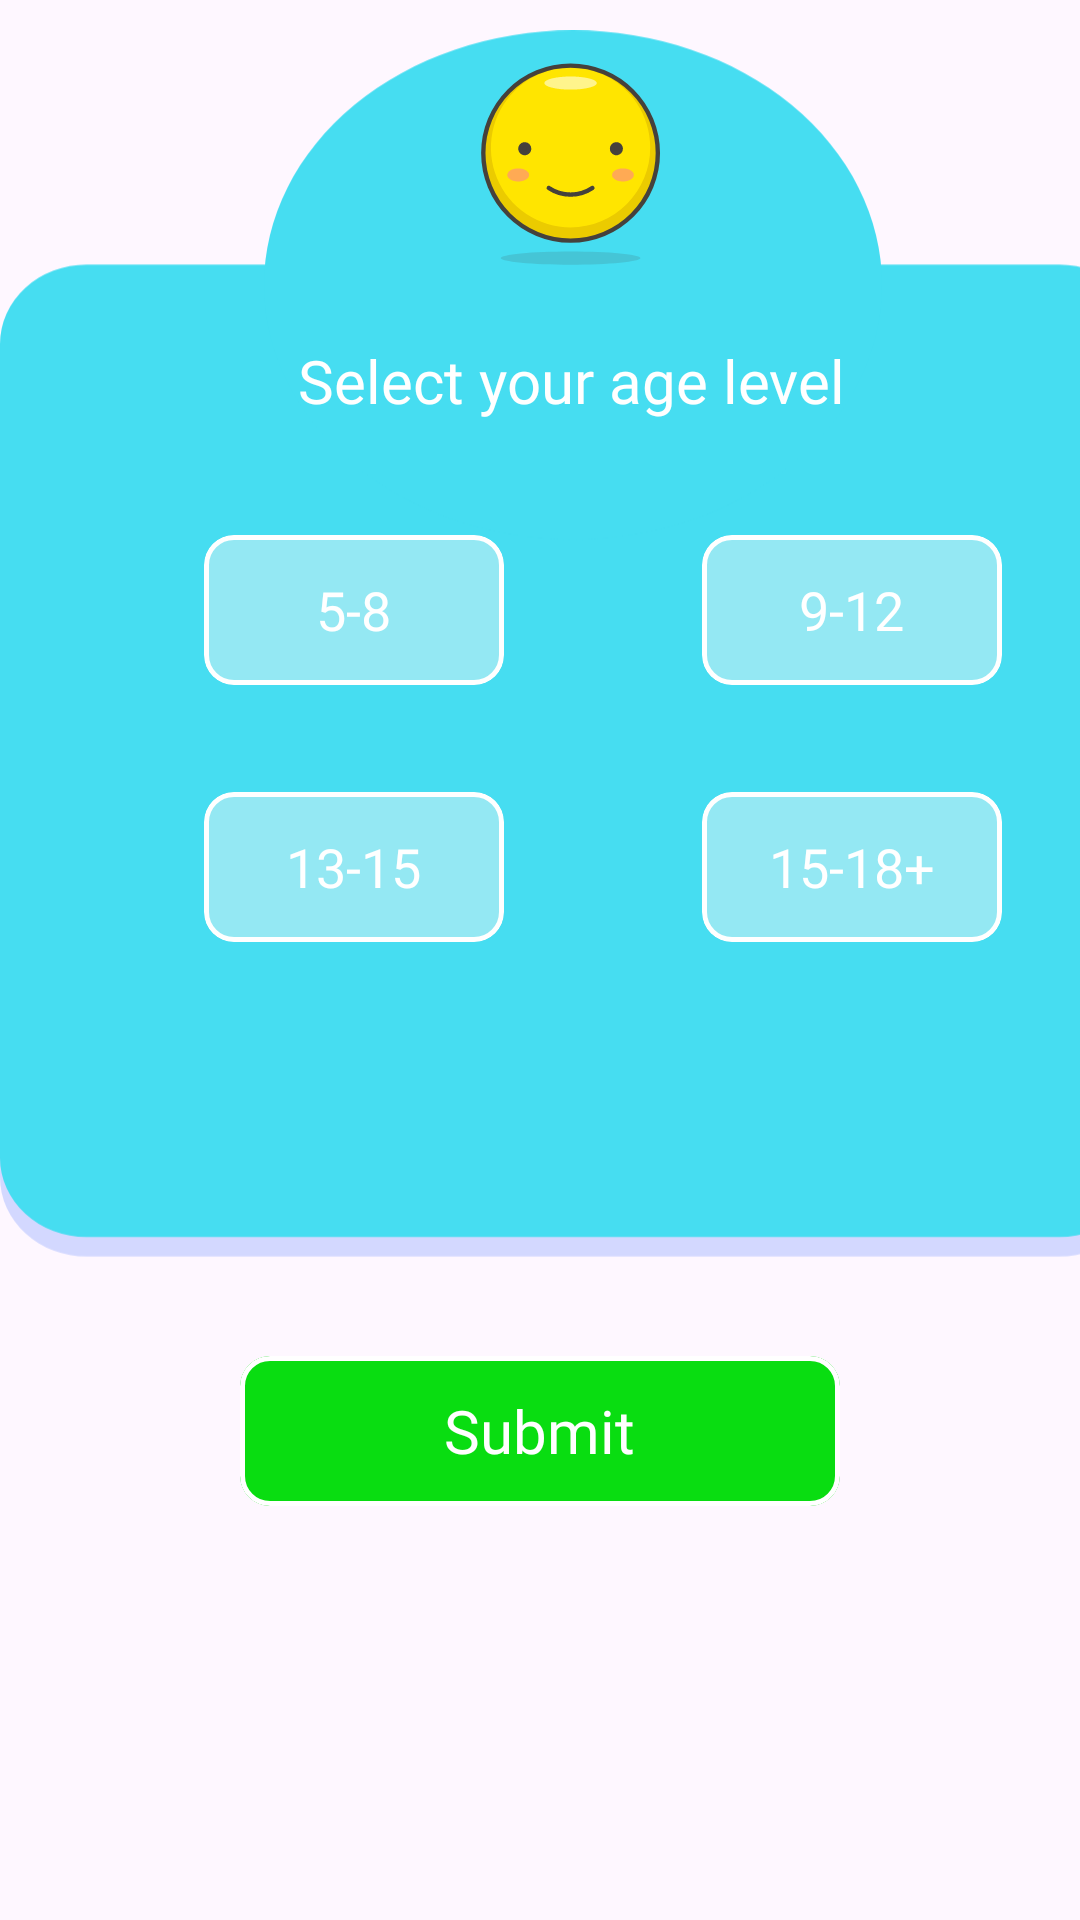

Produce the Android XML layout that renders to this screen, including the resource entries it uses.
<!-- AndroidManifest.xml: application theme Theme.OceanDiscovery -->
<!-- res/layout/age_level_selection.xml -->
<?xml version="1.0" encoding="utf-8"?>
<androidx.constraintlayout.widget.ConstraintLayout xmlns:android="http://schemas.android.com/apk/res/android"
    xmlns:app="http://schemas.android.com/apk/res-auto"
    xmlns:tools="http://schemas.android.com/tools"
    android:layout_width="wrap_content"
    android:layout_height="wrap_content"
    tools:context=".MainActivity"
    android:id="@+id/alert_layout"
    android:background="#00000000"
    android:layout_gravity="center"
    >

    <ImageView
        android:id="@+id/imageView"
        android:layout_width="382dp"
        android:layout_height="426dp"
        android:layout_marginTop="4dp"
        android:src="@drawable/alert_dialog_back"
        app:layout_constraintEnd_toEndOf="parent"
        app:layout_constraintHorizontal_bias="0.0"
        app:layout_constraintStart_toStartOf="parent"
        app:layout_constraintTop_toTopOf="parent" />

    <ImageView
        android:id="@+id/imageView2"
        android:layout_width="70dp"
        android:layout_height="70dp"
        android:src="@drawable/smiley_face"
        app:layout_constraintBottom_toBottomOf="@+id/imageView"
        app:layout_constraintEnd_toEndOf="@+id/imageView"
        app:layout_constraintHorizontal_bias="0.498"
        app:layout_constraintStart_toStartOf="@+id/imageView"
        app:layout_constraintTop_toTopOf="@+id/imageView"
        app:layout_constraintVertical_bias="0.044" />

    <TextView
        android:id="@+id/textView"
        android:layout_width="wrap_content"
        android:layout_height="wrap_content"
        android:fontFamily="@font/digitalt"
        android:text="Select your age level"
        android:textColor="@color/white"
        android:textSize="20sp"
        app:layout_constraintBottom_toBottomOf="@+id/imageView"
        app:layout_constraintEnd_toEndOf="@+id/imageView"
        app:layout_constraintHorizontal_bias="0.497"
        app:layout_constraintStart_toStartOf="@+id/imageView"
        app:layout_constraintTop_toBottomOf="@+id/imageView2"
        app:layout_constraintVertical_bias="0.075" />

    <com.google.android.material.card.MaterialCardView
        android:id="@+id/materialCardView"
        style="@style/Widget.Material3.CardView.Outlined"
        android:layout_width="100dp"
        android:layout_height="50dp"
        android:layout_marginEnd="48dp"
        android:backgroundTint="#94E8F3"
        app:cardCornerRadius="10dp"
        app:layout_constraintBottom_toBottomOf="@+id/imageView"
        app:layout_constraintEnd_toEndOf="@+id/imageView"
        app:layout_constraintTop_toBottomOf="@+id/textView"
        app:layout_constraintVertical_bias="0.158"
        app:strokeColor="@color/white"
        app:strokeWidth="5px"
        android:clickable="true"
        android:focusable="true">

        <TextView
            android:layout_width="wrap_content"
            android:layout_height="wrap_content"
            android:layout_gravity="center"
            android:fontFamily="@font/digitalt"
            android:text="9-12"
            android:textColor="@color/white"
            android:textSize="18sp" />
    </com.google.android.material.card.MaterialCardView>

    <com.google.android.material.card.MaterialCardView
        android:id="@+id/materialCardView2"
        style="@style/Widget.Material3.CardView.Outlined"
        android:layout_width="100dp"
        android:layout_height="50dp"
        android:backgroundTint="#94E8F3"
        app:cardCornerRadius="10dp"
        app:layout_constraintBottom_toBottomOf="@+id/imageView"
        app:layout_constraintEnd_toStartOf="@+id/materialCardView"
        app:layout_constraintHorizontal_bias="0.507"
        app:layout_constraintStart_toStartOf="@+id/imageView"
        app:layout_constraintTop_toBottomOf="@+id/textView"
        app:layout_constraintVertical_bias="0.158"
        app:strokeColor="@color/white"
        app:strokeWidth="5px"
        android:clickable="true"
        android:focusable="true">

        <TextView
            android:layout_width="wrap_content"
            android:layout_height="wrap_content"
            android:layout_gravity="center"
            android:fontFamily="@font/digitalt"
            android:text="5-8"
            android:textColor="@color/white"
            android:textSize="18sp" />

    </com.google.android.material.card.MaterialCardView>

    <com.google.android.material.card.MaterialCardView
        android:id="@+id/materialCardView4"
        style="@style/Widget.Material3.CardView.Outlined"
        android:layout_width="100dp"
        android:layout_height="50dp"
        android:backgroundTint="#94E8F3"
        app:cardCornerRadius="10dp"
        app:layout_constraintBottom_toBottomOf="@+id/imageView"
        app:layout_constraintEnd_toEndOf="@+id/materialCardView"
        app:layout_constraintTop_toBottomOf="@+id/materialCardView"
        app:layout_constraintVertical_bias="0.235"
        app:strokeColor="@color/white"
        app:strokeWidth="5px"
        android:clickable="true"
        android:focusable="true">

        <TextView
            android:layout_width="wrap_content"
            android:layout_height="wrap_content"
            android:layout_gravity="center"
            android:fontFamily="@font/digitalt"
            android:text="15-18+"
            android:textColor="@color/white"
            android:textSize="18sp" />

    </com.google.android.material.card.MaterialCardView>

    <com.google.android.material.card.MaterialCardView
        android:id="@+id/materialcardview3"
        style="@style/Widget.Material3.CardView.Outlined"
        android:layout_width="100dp"
        android:layout_height="50dp"
        android:backgroundTint="#94E8F3"
        app:cardCornerRadius="10dp"
        app:layout_constraintBottom_toBottomOf="@+id/imageView"
        app:layout_constraintEnd_toStartOf="@+id/materialCardView4"
        app:layout_constraintHorizontal_bias="0.0"
        app:layout_constraintStart_toStartOf="@+id/materialCardView2"
        app:layout_constraintTop_toBottomOf="@+id/materialCardView2"
        app:layout_constraintVertical_bias="0.235"
        app:strokeColor="@color/white"
        app:strokeWidth="5px"
        android:clickable="true"
        android:focusable="true">

        <TextView
            android:layout_width="wrap_content"
            android:layout_height="wrap_content"
            android:layout_gravity="center"
            android:fontFamily="@font/digitalt"
            android:text="13-15"
            android:textColor="@color/white"
            android:textSize="18sp" />

    </com.google.android.material.card.MaterialCardView>

    <com.google.android.material.card.MaterialCardView
        android:id="@+id/submit_btn"
        android:layout_width="200dp"
        android:layout_height="50dp"
        app:layout_constraintBottom_toBottomOf="parent"
        app:layout_constraintEnd_toEndOf="parent"
        app:layout_constraintStart_toStartOf="parent"
        app:layout_constraintTop_toBottomOf="@+id/materialcardview3"
        android:backgroundTint="#09DD11"
        app:cardCornerRadius="10dp"
        app:strokeColor="@color/white"
        app:strokeWidth="5px">

        <TextView
            android:layout_width="wrap_content"
            android:layout_height="wrap_content"
            android:layout_gravity="center"
            android:text="Submit"
            android:textColor="@color/white"
            android:fontFamily="@font/digitalt"
            android:textSize="20sp"/>

    </com.google.android.material.card.MaterialCardView>

</androidx.constraintlayout.widget.ConstraintLayout>
<!-- resources referenced by this layout -->
<resources>
  <color name="white">#FFFFFFFF</color>
  <!-- drawable alert_dialog_back (drawable) -->
  <vector xmlns:android="http://schemas.android.com/apk/res/android"
      android:width="600dp"
      android:height="650dp"
      android:viewportWidth="278"
      android:viewportHeight="328">
    <path
        android:pathData="M21,79.98L257,79.98A21,21 0,0 1,278 100.98L278,303A21,21 0,0 1,257 324L21,324A21,21 0,0 1,0 303L0,100.98A21,21 0,0 1,21 79.98z"
        android:fillColor="#D3D8FF"/>
    <path
        android:pathData="M21,61.9L257,61.9A21,21 0,0 1,278 82.9L278,297.84A21,21 0,0 1,257 318.84L21,318.84A21,21 0,0 1,0 297.84L0,82.9A21,21 0,0 1,21 61.9z"
        android:fillColor="#46DDF1"/>
    <path
        android:pathData="M64.04,67.28a74.96,67.28 0,1 0,149.92 0a74.96,67.28 0,1 0,-149.92 0z"
        android:fillColor="#46DDF1"/>
  </vector>
  <!-- drawable smiley_face: vector/xml drawable (drawable, 4714 chars, omitted) -->
  <style name="Theme.OceanDiscovery" parent="Base.Theme.OceanDiscovery" />
  <style name="Base.Theme.OceanDiscovery" parent="Theme.Material3.DayNight.NoActionBar">
  
          <item name="colorPrimary">#2BCB9A</item>
          <item name="android:windowLightStatusBar">true</item>
      </style>
</resources>
